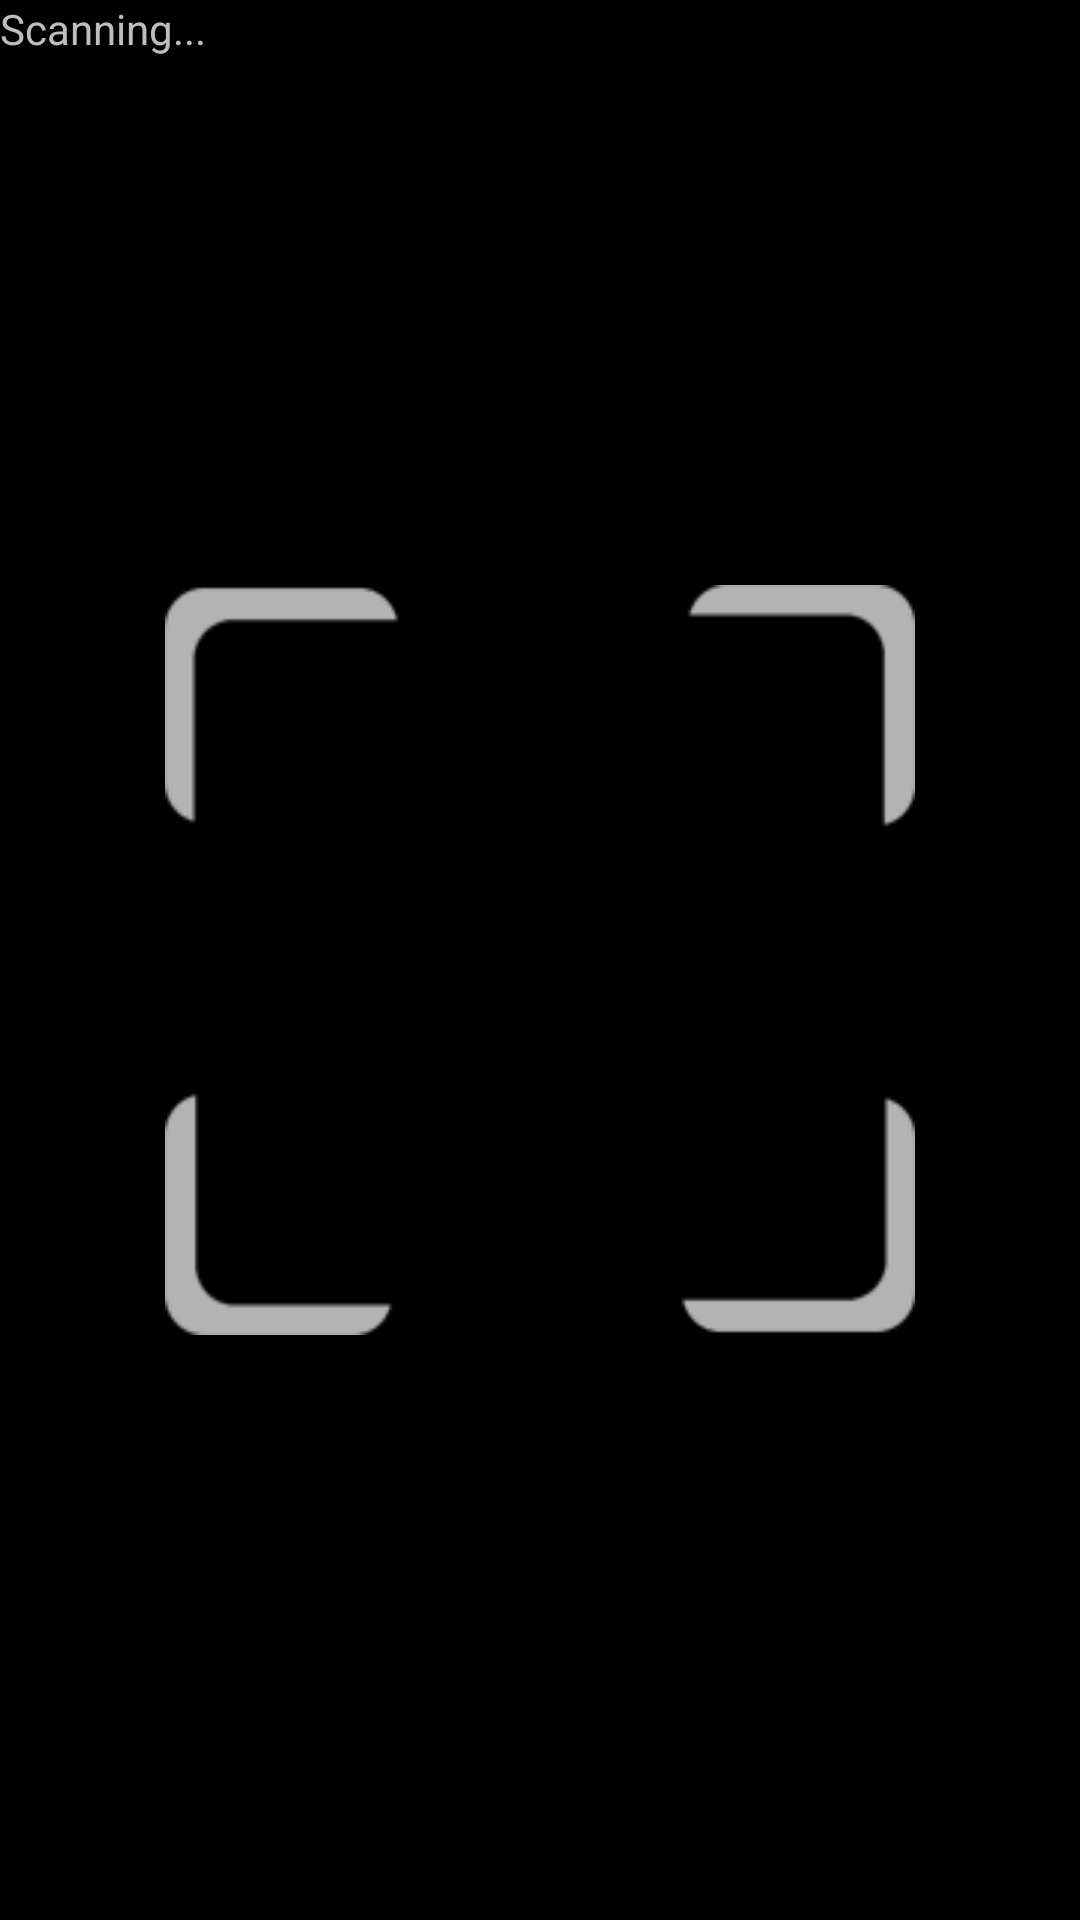

Write the Android layout XML for this screen, with the resource values it uses.
<!-- AndroidManifest.xml: application theme android:Theme.NoTitleBar -->
<!-- res/layout/scan.xml -->
<?xml version="1.0" encoding="utf-8"?>
<LinearLayout  xmlns:android="http://schemas.android.com/apk/res/android"
  android:orientation="vertical"  android:layout_width="match_parent"  android:layout_height="match_parent">

    
 
    

   <RelativeLayout android:layout_weight="1" android:layout_height="fill_parent" android:layout_width="fill_parent" >
  <FrameLayout   android:id="@+id/cameraPreview"  android:layout_width="match_parent" android:layout_height="match_parent"  />
   <LinearLayout android:layout_width="match_parent" android:layout_height="match_parent" android:gravity="center" >
  <LinearLayout android:layout_width="250dp" android:layout_height="250dp" android:background="@drawable/target" />
  </LinearLayout>
       <TextView android:visibility="visible"  android:id="@+id/scanText" android:text="Scanning..."  android:layout_height="wrap_content" android:layout_width="match_parent" />

  </RelativeLayout>


  <Button android:visibility="gone"  android:background="@drawable/scan_plus"  android:id="@+id/ScanButton"   android:textColor="#fff"   android:textSize="21dp"
    android:text="SKANUOTI"  android:paddingLeft="40dp"  android:paddingRight="10dp"  android:paddingTop="5dp"
    android:layout_width="wrap_content" android:layout_height="wrap_content" android:layout_gravity="center" />


</LinearLayout>
<!-- resources referenced by this layout -->
<resources>
  <!-- drawable scan_plus: png bitmap (drawable, 2430 bytes) -->
  <!-- drawable target: png bitmap (drawable, 2174 bytes) -->
</resources>
